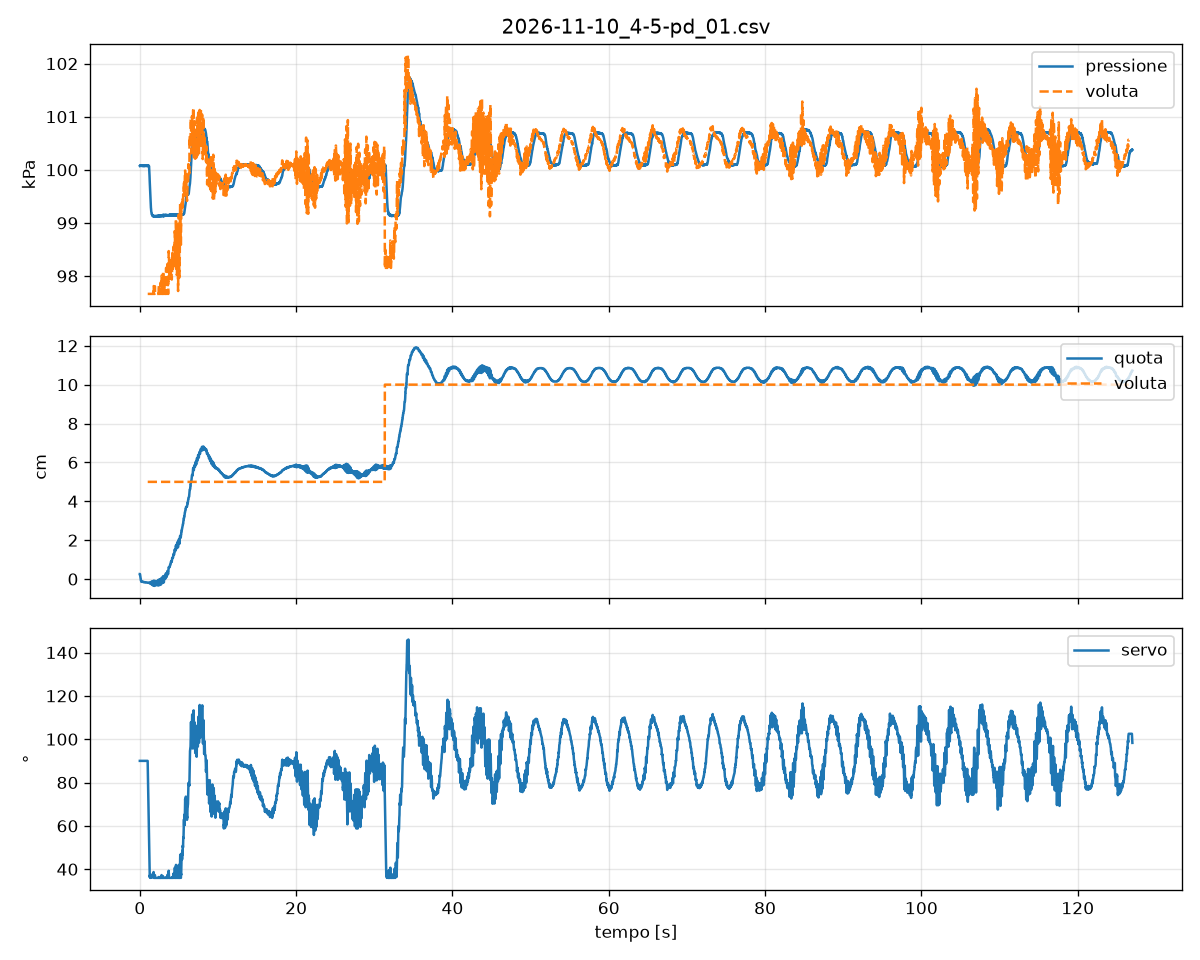

The table this chart was drawn from, first rows:
# esperimento: 4-5_PD
# data: 2026-11-10 19:27:22
# parametri: K, Z, 475, 0, 400, 10, PI 0.02/0.1, 5 cm 30 s poi 10 cm 90 s, durata=127
# firmware: palombaro 0.2, protocollo 1
# quota: decimi di mm sopra P1 fermo sul…, ms
t_mac, seq, t_esp_ms, p_pa, u_decimi, stato, quota_dmm, eta_quota_ms, vista, p_rif_pa, quota_rif_dmm
1794335243, 291789, 2918020, 100073, 900, M, 26, 2, 0, 0, 
1794335243, 291790, 2918031, 100075, 900, M, 26, 12, 0, 0, 
1794335243, 291791, 2918040, 100075, 900, M, 26, 22, 0, 0, 
1794335243, 291792, 2918050, 100072, 900, M, 23, 8, 0, 0, 
1794335243, 291793, 2918061, 100075, 900, M, 20, 10, 0, 0, 
1794335243, 291794, 2918070, 100078, 900, M, 20, 18, 0, 0, 
1794335243, 291795, 2918080, 100078, 900, M, 13, 2, 0, 0, 
1794335243, 291796, 2918091, 100076, 900, M, 13, 13, 0, 0, 
1794335243, 291797, 2918101, 100083, 900, M, 6, 11, 0, 0, 
1794335243, 291798, 2918111, 100077, 900, M, 1, 9, 0, 0, 
1794335243, 291799, 2918120, 100077, 900, M, 1, 19, 0, 0, 
1794335243, 291800, 2918130, 100079, 900, M, -1, 3, 0, 0, 
1794335243, 291801, 2918141, 100076, 900, M, -5, 7, 0, 0, 
1794335243, 291802, 2918151, 100073, 900, M, -5, 15, 0, 0, 
1794335243, 291803, 2918160, 100075, 900, M, -5, 26, 0, 0, 
1794335243, 291804, 2918171, 100077, 900, M, -8, 12, 0, 0, 
1794335243, 291805, 2918181, 100076, 900, M, -11, 10, 0, 0, 
1794335243, 291806, 2918190, 100081, 900, M, -13, 7, 0, 0, 
1794335243, 291807, 2918201, 100081, 900, M, -13, 17, 0, 0, 
1794335243, 291808, 2918210, 100073, 900, M, -14, 3, 0, 0, 
1794335243, 291809, 2918221, 100073, 900, M, -14, 2, 0, 0, 
1794335243, 291810, 2918231, 100081, 900, M, -14, 13, 0, 0, 
1794335243, 291811, 2918240, 100075, 900, M, -14, 23, 0, 0, 
1794335243, 291812, 2918250, 100075, 900, M, -14, 6, 0, 0, 
1794335243, 291813, 2918261, 100076, 900, M, -14, 4, 0, 0, 
1794335243, 291814, 2918271, 100073, 900, M, -13, 2, 0, 0, 
1794335243, 291815, 2918281, 100077, 900, M, -13, 11, 0, 0, 
1794335243, 291816, 2918290, 100083, 900, M, -13, 22, 0, 0, 
1794335243, 291817, 2918301, 100077, 900, M, -13, 11, 0, 0, 
1794335243, 291818, 2918310, 100081, 900, M, -13, 5, 0, 0, 
1794335243, 291819, 2918321, 100079, 900, M, -13, 15, 0, 0, 
1794335243, 291820, 2918331, 100075, 900, M, -13, 12, 0, 0, 
1794335243, 291821, 2918340, 100080, 900, M, -14, 2, 0, 0, 
1794335243, 291822, 2918351, 100078, 900, M, -14, 13, 0, 0, 
1794335243, 291823, 2918361, 100077, 900, M, -14, 9, 0, 0, 
1794335243, 291824, 2918370, 100073, 900, M, -14, 20, 0, 0, 
1794335243, 291825, 2918380, 100075, 900, M, -14, 5, 0, 0, 
1794335243, 291826, 2918391, 100077, 900, M, -14, 6, 0, 0, 
1794335243, 291827, 2918401, 100075, 900, M, -14, 14, 0, 0, 
1794335243, 291828, 2918410, 100069, 900, M, -14, 24, 0, 0, 
1794335243, 291829, 2918420, 100073, 900, M, -14, 6, 0, 0, 
1794335243, 291830, 2918431, 100076, 900, M, -14, 7, 0, 0, 
1794335243, 291831, 2918440, 100077, 900, M, -15, 8, 0, 0, 
1794335243, 291832, 2918451, 100071, 900, M, -15, 16, 0, 0, 
1794335243, 291833, 2918460, 100075, 900, M, -15, 27, 0, 0, 
1794335243, 291834, 2918471, 100075, 900, M, -15, 12, 0, 0, 
1794335243, 291835, 2918481, 100077, 900, M, -15, 12, 0, 0, 
1794335243, 291836, 2918490, 100073, 900, M, -15, 7, 0, 0, 
1794335243, 291837, 2918501, 100079, 900, M, -15, 20, 0, 0, 
1794335243, 291838, 2918510, 100073, 900, M, -15, 4, 0, 0, 
1794335243, 291839, 2918521, 100075, 900, M, -15, 15, 0, 0, 
1794335243, 291840, 2918530, 100073, 900, M, -16, 9, 0, 0, 
1794335243, 291841, 2918541, 100073, 900, M, -16, 19, 0, 0, 
1794335243, 291842, 2918550, 100076, 900, M, -16, 7, 0, 0, 
1794335243, 291843, 2918561, 100077, 900, M, -16, 4, 0, 0, 
... 12,645 more rows
